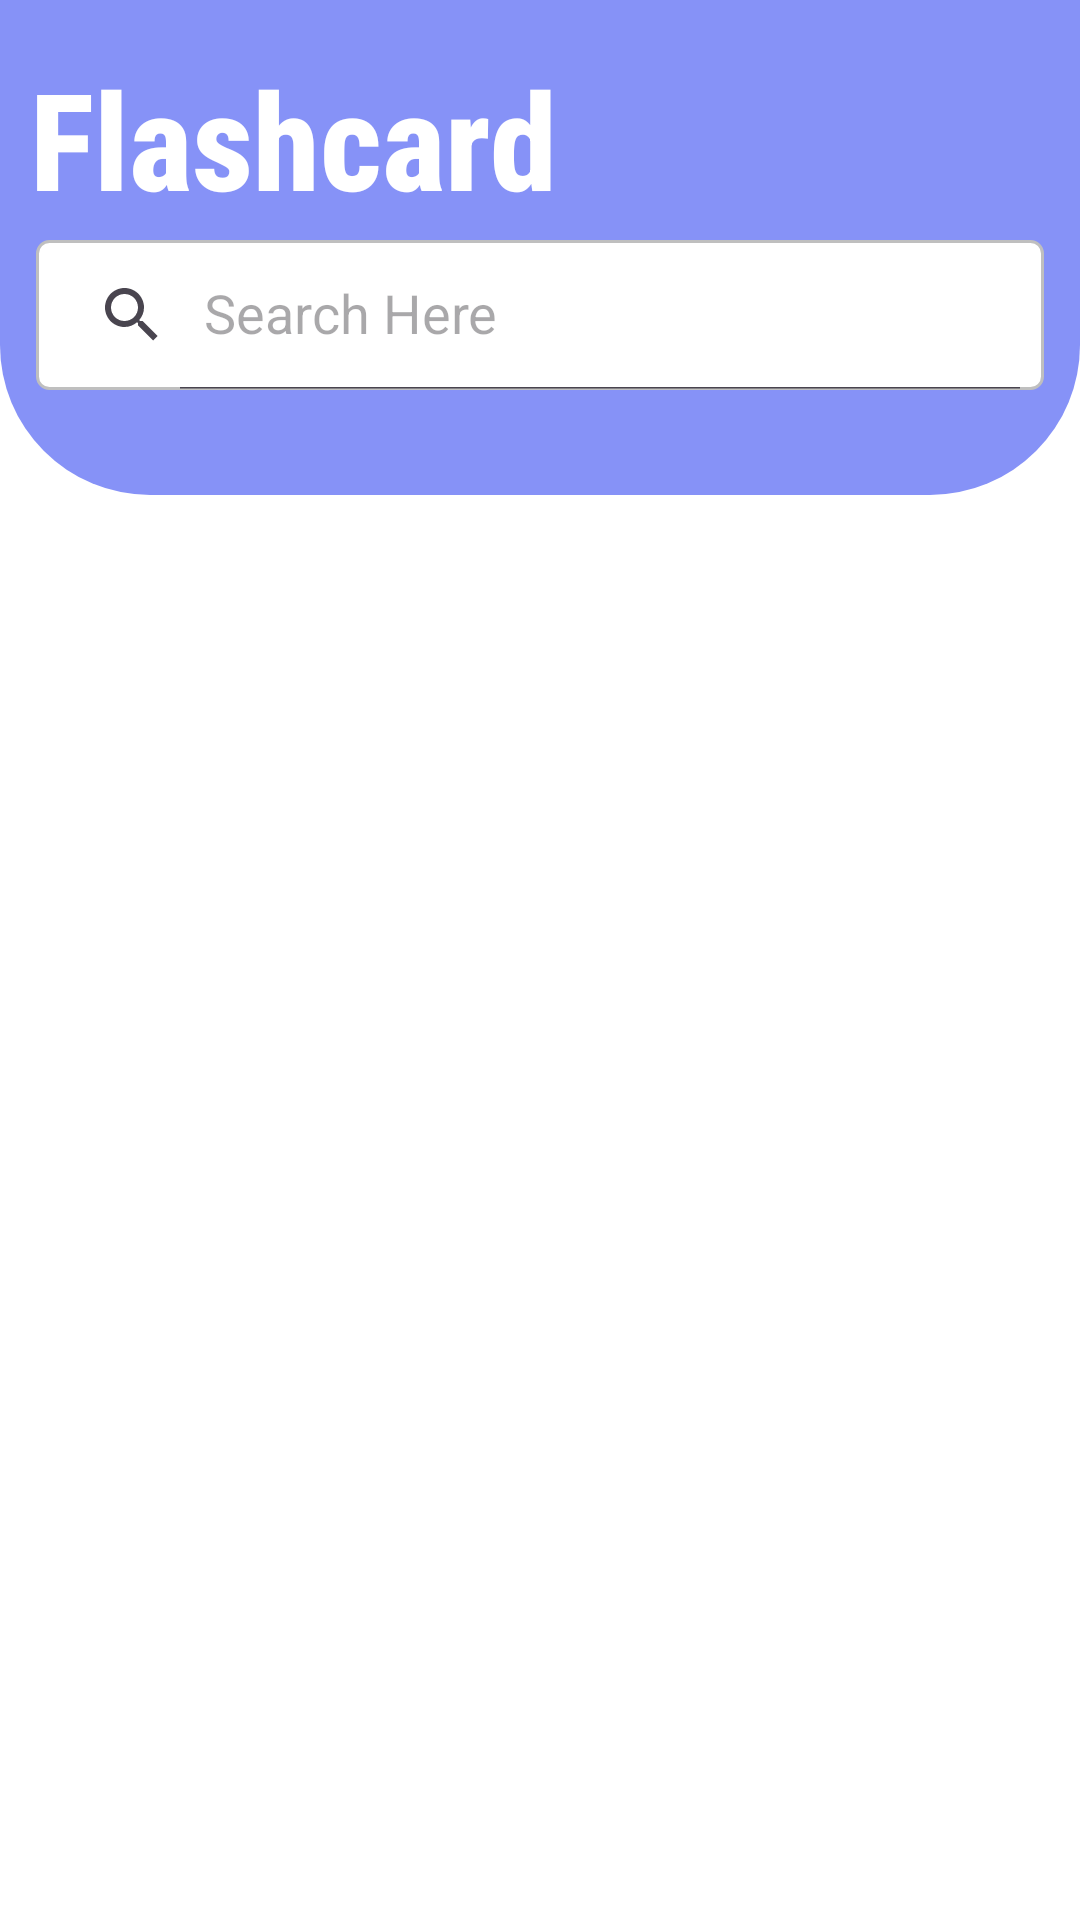

Write the Android layout XML for this screen, with the resource values it uses.
<!-- AndroidManifest.xml: application theme Theme.Baocaocuoiky -->
<!-- res/layout/fragment_home.xml -->
<androidx.constraintlayout.widget.ConstraintLayout
    xmlns:android="http://schemas.android.com/apk/res/android"
    xmlns:app="http://schemas.android.com/apk/res-auto"
    xmlns:tools="http://schemas.android.com/tools"
    android:layout_width="match_parent"
    android:layout_height="match_parent"
    android:background="@color/white"
    tools:context=".HomeFragment">

    
    <RelativeLayout
        android:id="@+id/below_rela"
        android:layout_width="match_parent"
        android:layout_height="165dp"
        android:background="@drawable/bkg_search"
        app:layout_constraintStart_toStartOf="parent"
        app:layout_constraintEnd_toEndOf="parent"
        app:layout_constraintTop_toTopOf="parent">

        <TextView
            android:layout_width="wrap_content"
            android:layout_height="wrap_content"
            android:layout_above="@+id/searchView"
            android:layout_marginStart="10dp"
            android:layout_marginBottom="4dp"
            android:fontFamily="sans-serif-condensed-medium"
            android:text="Flashcard"
            android:textColor="@color/white"
            android:textSize="45sp"
            android:textStyle="bold" />

        
        <androidx.appcompat.widget.SearchView
            android:id="@+id/searchView"
            android:layout_width="match_parent"
            android:layout_height="50dp"
            android:layout_marginStart="12dp"
            android:layout_marginEnd="12dp"
            android:layout_alignParentBottom="true"
            android:layout_marginBottom="35dp"
            app:iconifiedByDefault="false"
            app:queryHint="Search Here"
            android:background="@drawable/search_bkg"/>
    </RelativeLayout>

    
    <androidx.recyclerview.widget.RecyclerView
        android:background="@color/white"
        android:id="@+id/recycleView"
        android:layout_width="0dp"
        android:layout_height="0dp"
        android:layout_marginTop="20dp"
        android:layout_marginStart="15dp"
        android:layout_marginEnd="15dp"
        app:layout_constraintTop_toBottomOf="@+id/below_rela"
        app:layout_constraintBottom_toBottomOf="parent"
        app:layout_constraintStart_toStartOf="parent"
        app:layout_constraintEnd_toEndOf="parent"/>

</androidx.constraintlayout.widget.ConstraintLayout>
<!-- resources referenced by this layout -->
<resources>
  <color name="white">#FFFFFFFF</color>
  <!-- drawable bkg_search (drawable) -->
  <?xml version="1.0" encoding="utf-8"?>
  <shape xmlns:android="http://schemas.android.com/apk/res/android">
      <solid android:color="@color/new_purple"/>
      <corners android:bottomLeftRadius="50dp"
               android:bottomRightRadius="50dp"/>
  
  </shape>
  <!-- drawable search_bkg (drawable) -->
  <?xml version="1.0" encoding="utf-8"?>
  <shape xmlns:android="http://schemas.android.com/apk/res/android">
  
      <stroke  android:color="#BFBFBF"
          android:width="1dp"/>
      <solid android:color="@color/white"/>
      <corners android:radius="4dp"/>
  </shape>
  <style name="Theme.Baocaocuoiky" parent="Base.Theme.Baocaocuoiky" />
  <color name="new_purple">#8692F7</color>
  <style name="Base.Theme.Baocaocuoiky" parent="Theme.Material3.DayNight.NoActionBar">
          
          
      </style>
</resources>
